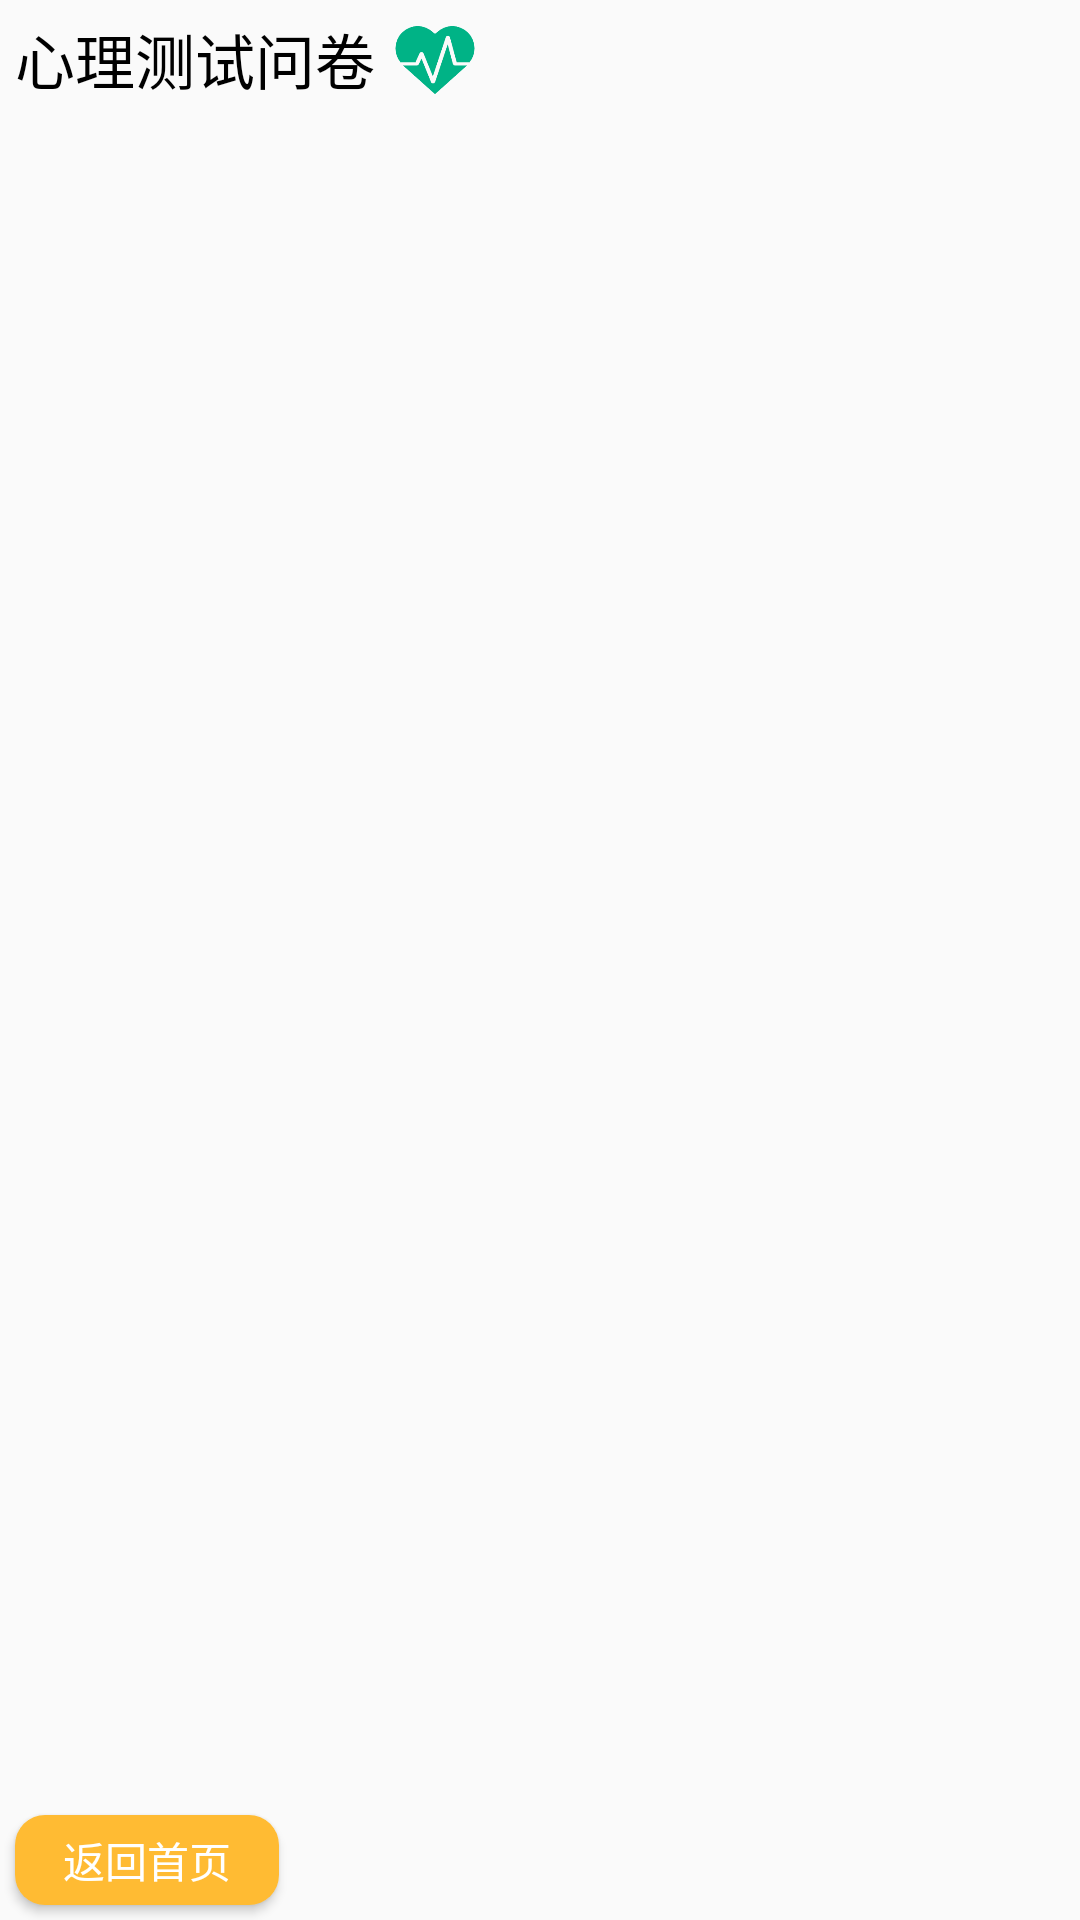

Write the Android layout XML for this screen, with the resource values it uses.
<!-- AndroidManifest.xml: application theme AppTheme -->
<!-- res/layout/activity_paper_list.xml -->
<?xml version="1.0" encoding="utf-8"?>
<RelativeLayout xmlns:android="http://schemas.android.com/apk/res/android"
    xmlns:app="http://schemas.android.com/apk/res-auto"
    xmlns:tools="http://schemas.android.com/tools"
    android:layout_width="match_parent"
    android:layout_height="match_parent"
    tools:context=".PaperList">

    <RelativeLayout
        android:id="@+id/top_rv"
        android:layout_width="match_parent"
        android:layout_height="wrap_content"
        android:layout_alignParentTop="true">
        <TextView
            android:id="@+id/tv_mental_test"
            android:layout_width="wrap_content"
            android:layout_height="wrap_content"
            android:layout_margin="5dp"
            android:text="心理测试问卷"
            android:textSize="20dp"
            android:textColor="@color/black"/>
        <ImageView
            android:layout_width="30dp"
            android:layout_height="30dp"
            android:layout_toRightOf="@+id/tv_mental_test"
            android:layout_marginTop="5dp"
            android:src="@drawable/mental_health"/>
    </RelativeLayout>

    <FrameLayout
        android:layout_width="match_parent"
        android:layout_height="match_parent"
        android:layout_below="@+id/top_rv">
        <ListView
            android:id="@+id/paper_list"
            android:layout_width="match_parent"
            android:layout_height="wrap_content"/>
    </FrameLayout>

    <Button
        android:id="@+id/back_home"
        android:layout_width="wrap_content"
        android:layout_height="30dp"
        android:layout_alignParentBottom="true"
        android:layout_margin="5dp"
        android:background="@drawable/order_btn"
        android:text="返回首页"
        android:textColor="@color/white"/>

</RelativeLayout>
<!-- resources referenced by this layout -->
<resources>
  <color name="black">#000000</color>
  <color name="white">#FFFFFFFF</color>
  <!-- drawable mental_health: png bitmap (drawable-xhdpi, 7559 bytes) -->
  <!-- drawable order_btn (drawable) -->
  <?xml version="1.0" encoding="utf-8"?>
  <shape xmlns:android="http://schemas.android.com/apk/res/android"
      android:shape="rectangle">
  
      <corners android:radius="10dp"/>
      <solid android:color="@android:color/holo_orange_light"/>
  
  </shape>
  <style name="AppTheme" parent="Theme.AppCompat.Light.NoActionBar" />
</resources>
